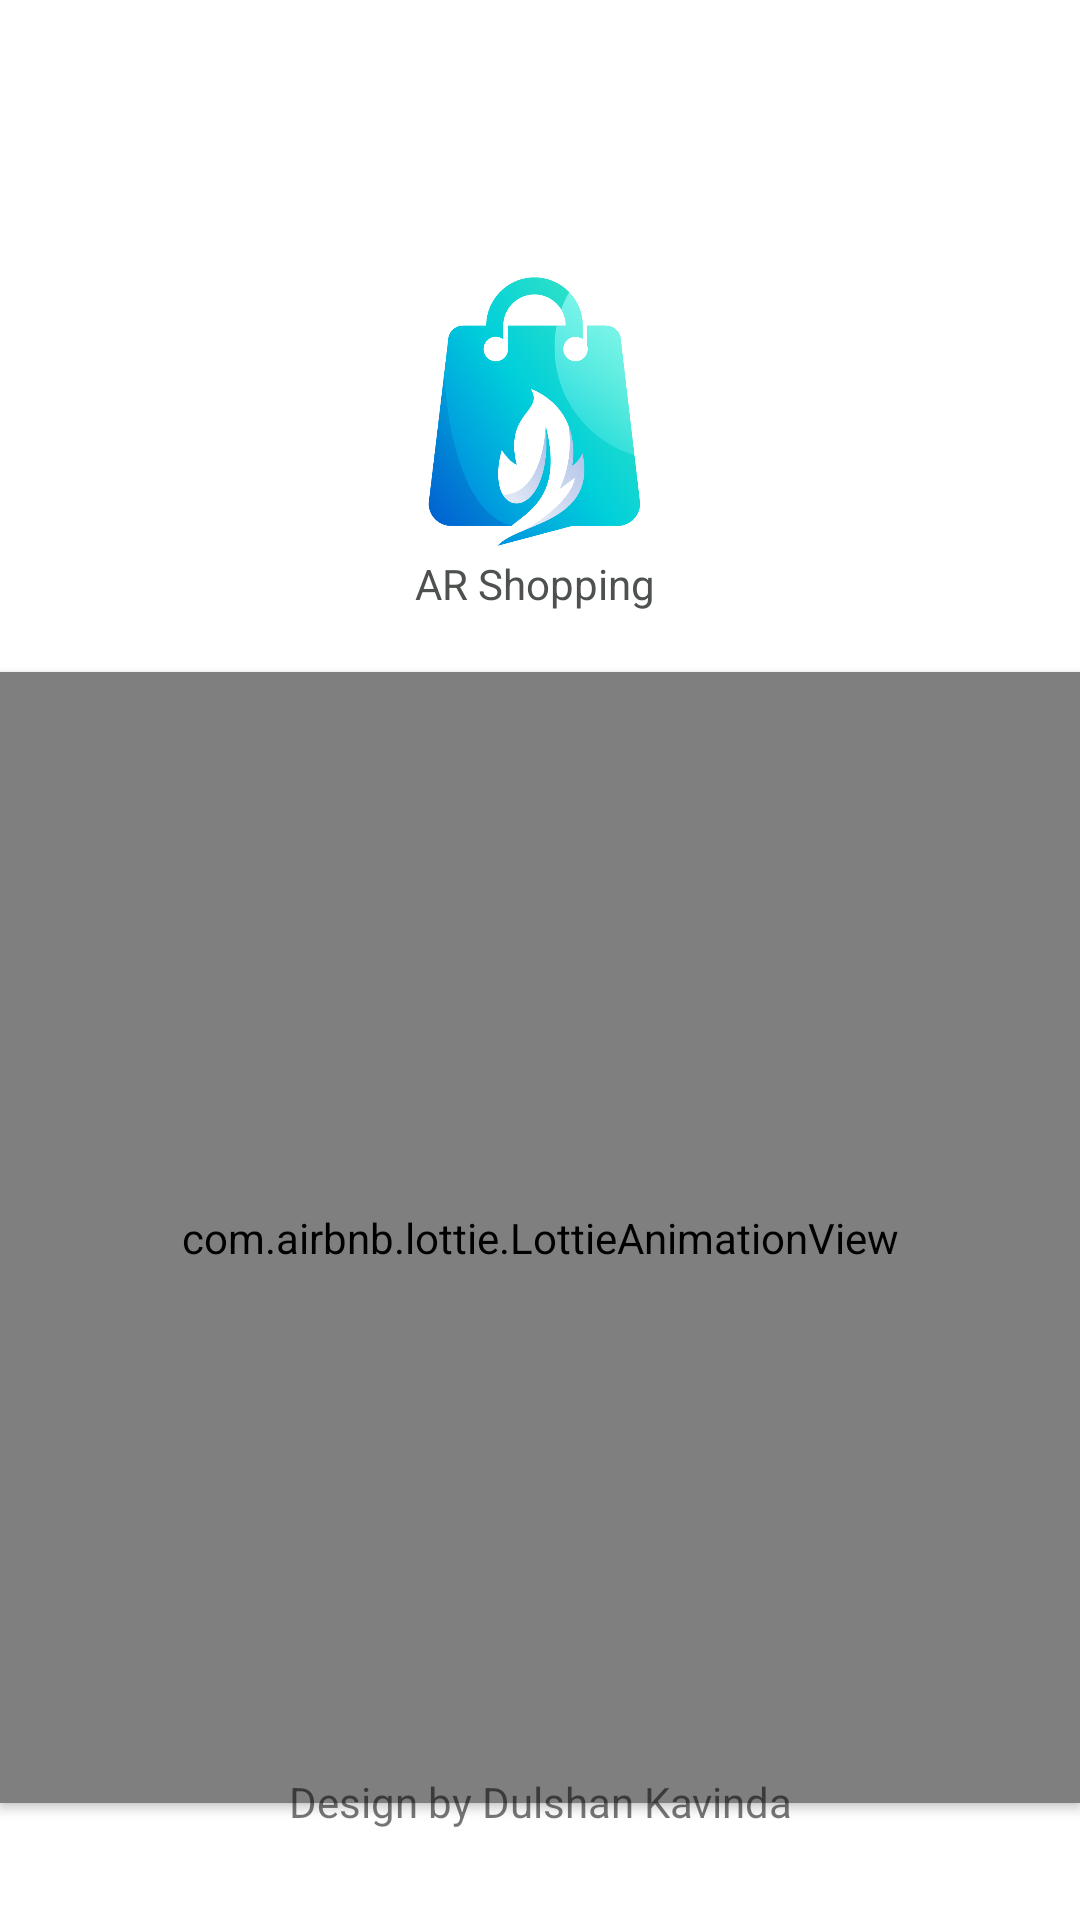

The Android layout XML behind this screen, and the referenced resources:
<!-- AndroidManifest.xml: application theme Theme.Ecommercapp -->
<!-- res/layout/splash_screen.xml -->
<?xml version="1.0" encoding="utf-8"?>
<androidx.constraintlayout.widget.ConstraintLayout xmlns:android="http://schemas.android.com/apk/res/android"
    xmlns:app="http://schemas.android.com/apk/res-auto"
    xmlns:tools="http://schemas.android.com/tools"
    android:layout_width="match_parent"
    android:layout_height="match_parent"
    tools:context=".Sign.SplashScreen">

    <LinearLayout
        android:id="@+id/linearLayout"
        android:layout_width="match_parent"
        android:layout_height="match_parent"
        android:orientation="vertical"
        app:layout_constraintBottom_toBottomOf="parent">
        <ImageView
            android:id="@+id/imageView5"
            android:layout_width="91dp"
            android:layout_height="95dp"
            android:layout_gravity="center"
            android:layout_marginTop="90dp"
            app:srcCompat="@drawable/applogo2" />


        <TextView
            android:id="@+id/textView9"
            android:layout_width="match_parent"
            android:layout_height="wrap_content"
            android:textAlignment="center"
            android:textColor="#4e524f"
            android:text="AR Shopping " />

        <com.airbnb.lottie.LottieAnimationView
            android:id="@+id/lottie_splash"
            android:layout_width="match_parent"
            android:layout_height="377dp"
            android:layout_gravity="center"
            android:layout_marginTop="20dp"
            android:elevation="2dp"
            app:layout_constraintBottom_toBottomOf="parent"
            app:layout_constraintEnd_toEndOf="parent"
            app:layout_constraintStart_toStartOf="parent"
            app:layout_constraintTop_toTopOf="parent"
            app:lottie_autoPlay="true"
            app:lottie_rawRes="@raw/splash" />





    </LinearLayout>

    <TextView
        android:id="@+id/textView8"
        android:layout_width="match_parent"
        android:layout_height="wrap_content"
        android:gravity="bottom"
        android:textAlignment="center"
        android:layout_marginBottom="30dp"
        android:text="Design by Dulshan Kavinda"
        app:layout_constraintBottom_toBottomOf="@+id/linearLayout" />

</androidx.constraintlayout.widget.ConstraintLayout>
<!-- resources referenced by this layout -->
<resources>
  <!-- drawable applogo2: png bitmap (drawable, 84260 bytes) -->
  <style name="Theme.Ecommercapp" parent="Theme.MaterialComponents.Light.NoActionBar">
          
          <item name="colorPrimary">@color/light_blue</item>
          <item name="colorPrimaryVariant">@color/blue</item>
          <item name="colorOnPrimary">@color/white</item>
          
          <item name="colorSecondary">@color/teal_200</item>
          <item name="colorSecondaryVariant">@color/teal_700</item>
          <item name="colorOnSecondary">@color/black</item>
          
          <item name="android:statusBarColor" tools:targetApi="l">?attr/colorPrimaryVariant</item>
          
      </style>
  <color name="light_blue">#1098AA</color>
  <color name="blue">#016fd2</color>
  <color name="white">#FFFFFFFF</color>
  <color name="teal_200">#FF03DAC5</color>
  <color name="teal_700">#FF018786</color>
  <color name="black">#FF000000</color>
</resources>
